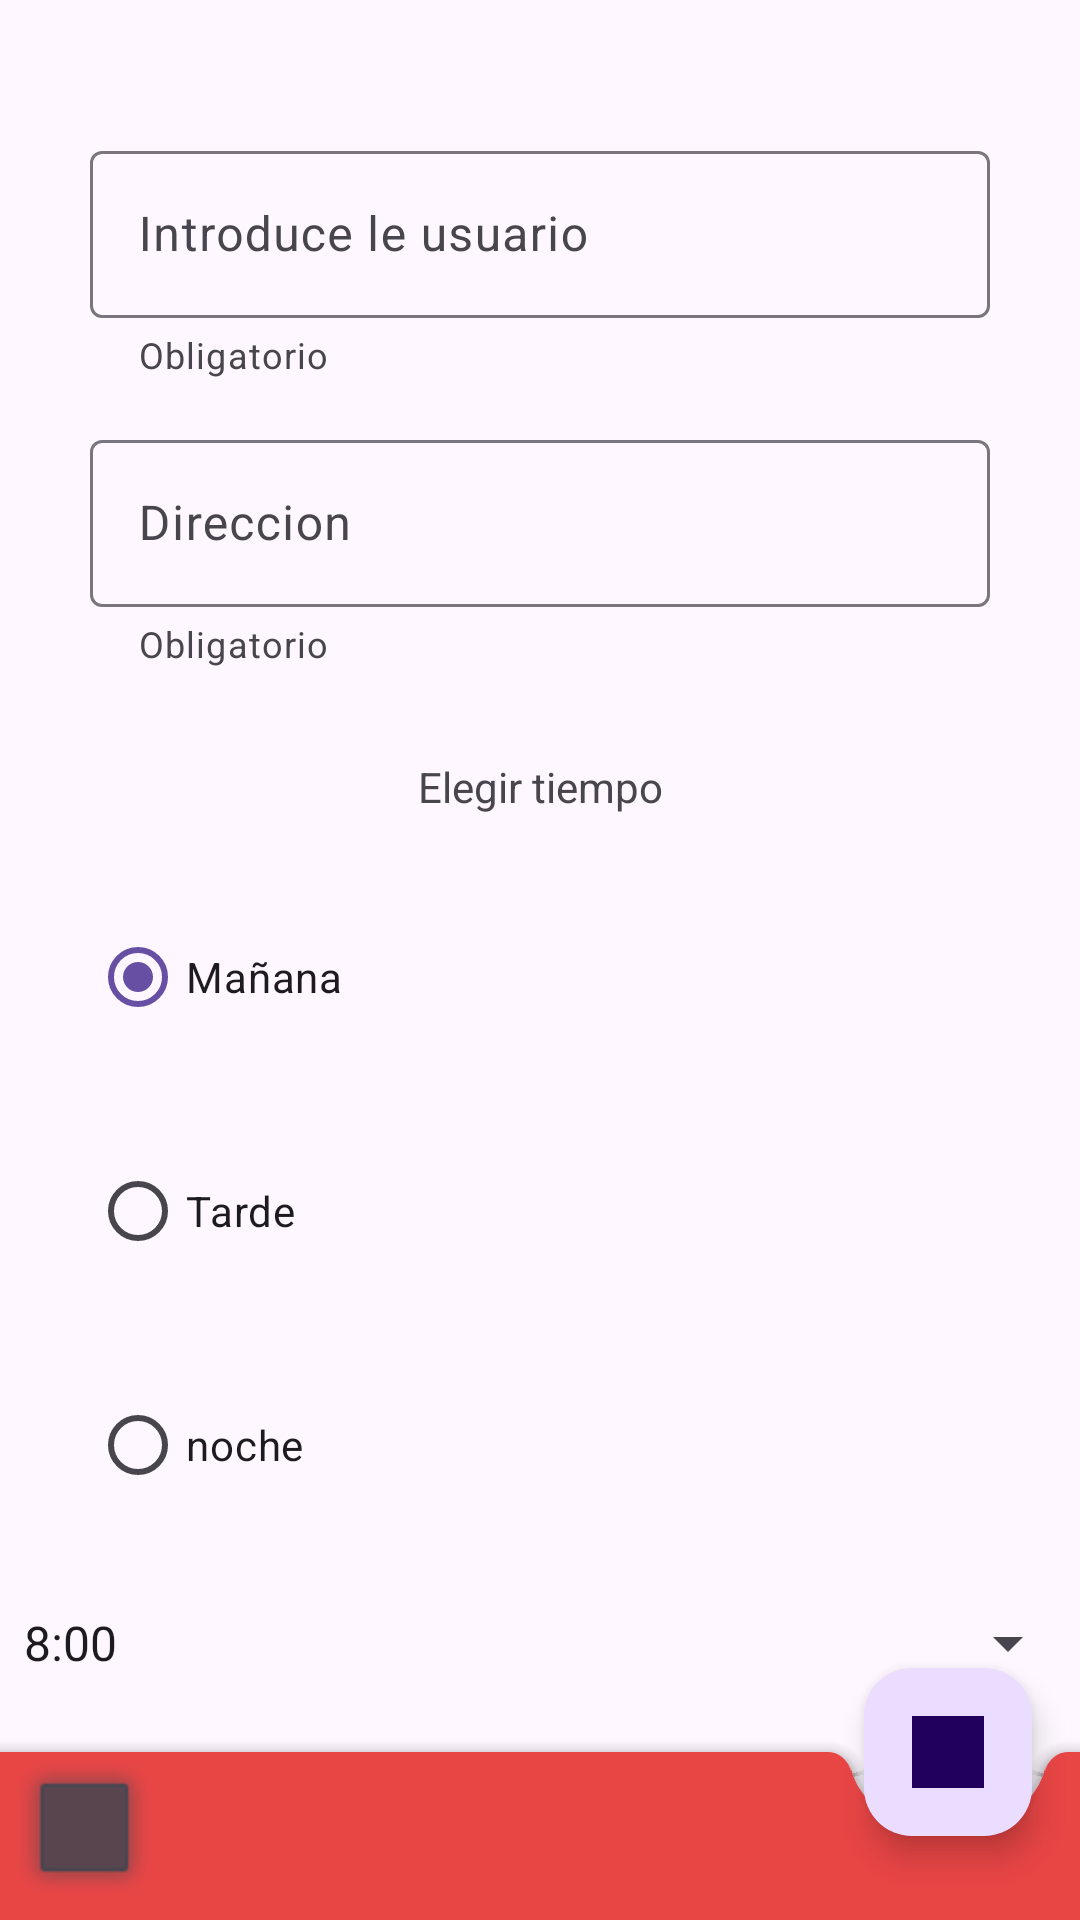

Layout XML and referenced resources for this Android screen:
<!-- AndroidManifest.xml: application theme Theme.AppPracticaTema3 -->
<!-- res/layout/activity_main.xml -->
<?xml version="1.0" encoding="utf-8"?>
<androidx.coordinatorlayout.widget.CoordinatorLayout xmlns:android="http://schemas.android.com/apk/res/android"
    xmlns:app="http://schemas.android.com/apk/res-auto"
    xmlns:tools="http://schemas.android.com/tools"
    android:id="@+id/main"
    android:layout_width="match_parent"
    android:layout_height="match_parent"
    tools:context=".MainActivity"
   >

    <androidx.core.widget.NestedScrollView
        android:layout_width="match_parent"
        android:layout_height="match_parent">

        <LinearLayout
            android:layout_marginTop="30dp"
            android:layout_width="match_parent"
            android:layout_height="match_parent"
            android:orientation="vertical">

            <com.google.android.material.textfield.TextInputLayout
                android:layout_width="match_parent"
                android:layout_height="wrap_content"
                android:layout_marginHorizontal="30dp"
                android:layout_marginTop="15dp"
                app:endIconMode="clear_text"
                app:helperText="Obligatorio"
                app:layout_constraintEnd_toStartOf="parent"
                app:layout_constraintTop_toTopOf="parent">

                <com.google.android.material.textfield.TextInputEditText
                    android:id="@+id/txtfUsuario"
                    android:layout_width="match_parent"
                    android:layout_height="match_parent"
                    android:hint="Introduce le usuario"
                    android:inputType="text"/>
            </com.google.android.material.textfield.TextInputLayout>


            <com.google.android.material.textfield.TextInputLayout
                android:layout_width="match_parent"
                android:layout_height="wrap_content"
                android:layout_marginHorizontal="30dp"
                android:layout_marginTop="15dp"
                app:endIconMode="clear_text"
                app:helperText="Obligatorio"
                app:layout_constraintEnd_toStartOf="parent"
                app:layout_constraintTop_toTopOf="parent">

                <com.google.android.material.textfield.TextInputEditText
                    android:id="@+id/txtfDireccion"
                    android:layout_width="match_parent"
                    android:layout_height="match_parent"
                    android:hint="Direccion"
                    android:inputType="text"/>
            </com.google.android.material.textfield.TextInputLayout>


            <RadioGroup
                android:id="@+id/rdgTiempo"
                android:layout_width="match_parent"
                android:layout_height="wrap_content"
                android:layout_marginHorizontal="30dp"
                android:layout_marginTop="30dp"
                android:orientation="vertical">
                <TextView
                    android:id="@+id/txtv"
                    android:layout_width="match_parent"
                    android:layout_height="wrap_content"
                    android:gravity="center"
                    android:text="Elegir tiempo" />

                <RadioButton
                    android:layout_marginTop="30dp"
                    android:id="@+id/rbManyana"
                    android:layout_width="wrap_content"
                    android:layout_height="wrap_content"
                    android:checked="true"
                    android:text="Mañana" />
                <RadioButton
                    android:layout_marginTop="30dp"
                    android:id="@+id/rbTarde"
                    android:layout_width="wrap_content"
                    android:layout_height="wrap_content"
                    android:text="Tarde" />
                <RadioButton
                    android:layout_marginTop="30dp"
                    android:id="@+id/rbNoche"
                    android:layout_width="wrap_content"
                    android:layout_height="wrap_content"
                    android:text="noche" />
            </RadioGroup>


            <Space
                android:layout_width="match_parent"
                android:layout_height="30dp" />


            <Spinner
                android:id="@+id/spnHora"
                android:layout_width="match_parent"
                android:layout_height="wrap_content"
                android:entries="@array/horario"/>


            <CheckBox
                android:layout_marginTop="30dp"
                android:id="@+id/cbOpcion1"
                android:layout_width="match_parent"
                android:layout_height="wrap_content"
                android:text="Opcion 1"/>
            <CheckBox
                android:layout_marginTop="30dp"
                android:id="@+id/cbOpcion2"
                android:layout_width="match_parent"
                android:layout_height="wrap_content"
                android:text="Opcion 2"/>


            <EditText
                android:id="@+id/textoExtenso"
                android:layout_width="match_parent"
                android:layout_height="wrap_content"
                android:text="@string/txtstring" />

        </LinearLayout>
    </androidx.core.widget.NestedScrollView>

    <com.google.android.material.floatingactionbutton.FloatingActionButton
        android:id="@+id/flbotonEnviar"
        android:layout_width="wrap_content"
        android:layout_height="wrap_content"
        app:layout_anchor="@id/btBar"
        android:contentDescription="add task"
        android:src="@color/design_default_color_on_secondary"
        />



    <com.google.android.material.bottomappbar.BottomAppBar
        android:id="@+id/btBar"
        style="@style/Widget.MaterialComponents.BottomAppBar.Colored"
        app:fabAlignmentMode="end"
        android:layout_width="match_parent"
        android:layout_height="wrap_content"
        android:layout_gravity="bottom"
        android:contextClickable="false"
        app:backgroundTint="#E84545"
        app:navigationIcon="@android:drawable/alert_dark_frame" />




</androidx.coordinatorlayout.widget.CoordinatorLayout>
<!-- resources referenced by this layout -->
<resources>
  <string-array name="horario">
          <item>8:00</item>
          <item>9:00</item>
          <item>10:00</item>
          <item>11:00</item>
          <item>12:00</item>
      </string-array>
  <string name="txtstring">Lorem ipsum dolor sit amet, consectetur adipiscing elit, sed do eiusmod tempor incididunt ut labore et dolore magna aliqua. Ut enim ad minim veniam, quis nostrud exercitation ullamco laboris nisi ut aliquip ex ea commodo consequat. Duis aute irure dolor in reprehenderit in voluptate velit esse cillum dolore eu fugiat nulla pariatur.\nLorem ipsum dolor sit amet, consectetur adipiscing elit, sed do eiusmod tempor incididunt ut labore et dolore magna aliqua. Ut enim ad minim veniam, quis nostrud exercitation ullamco laboris nisi ut aliquip ex ea commodo consequat.\n Duis aute irure dolor in reprehenderit in voluptate velit esse cillum dolore eu fugiat nulla pariatur.</string>
  <style name="Theme.AppPracticaTema3" parent="Base.Theme.AppPracticaTema3" />
  <style name="Base.Theme.AppPracticaTema3" parent="Theme.Material3.DayNight.NoActionBar">
          
          
      </style>
</resources>
